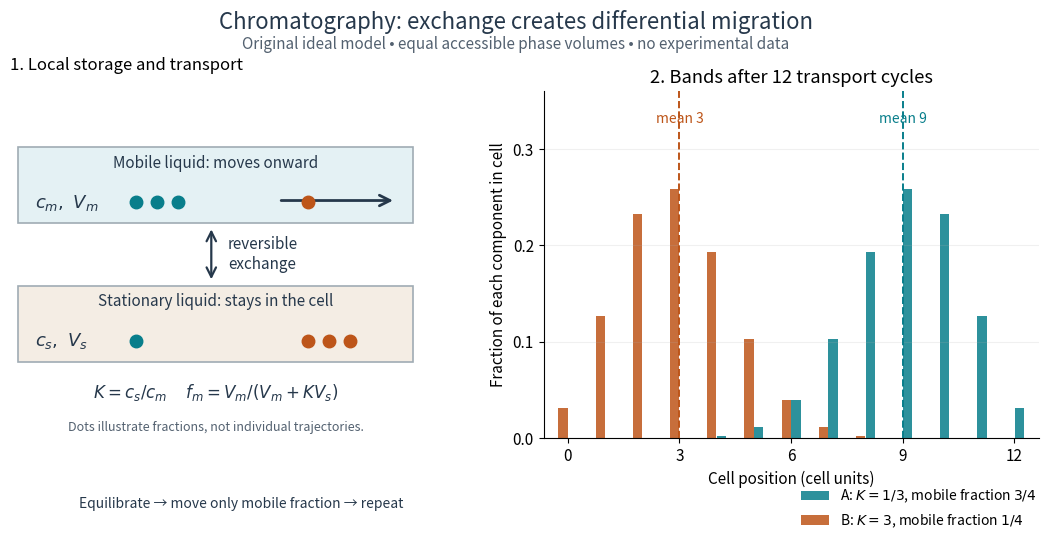

Generate this figure with matplotlib: (Note: this script raises an exception after producing the figure.)
"""Original partition/transport model; Python 3.14, matplotlib 3.10.7, numpy 2.3.5.

Run from _media; writes a matching opaque PNG in the working directory.
"""

from math import comb
from pathlib import Path

import matplotlib.pyplot as plt
from matplotlib.patches import FancyArrowPatch, Rectangle
import numpy as np


def band(steps, mobile_fraction):
    """Exact binomial populations after repeated equilibrium and one-cell shifts."""
    return np.array([
        comb(steps, j) * mobile_fraction**j * (1 - mobile_fraction)**(steps - j)
        for j in range(steps + 1)
    ])


def main():
    plt.rcParams.update({"font.size": 11, "axes.spines.top": False,
                         "axes.spines.right": False, "figure.facecolor": "white"})
    teal, orange, ink = "#087e8b", "#bd5519", "#26384b"
    fig, (left, right) = plt.subplots(1, 2, figsize=(11, 5.6),
                                     gridspec_kw={"width_ratios": [1, 1.18]})
    fig.subplots_adjust(left=.04, right=.975, bottom=.20, top=.82, wspace=.25)
    fig.suptitle("Chromatography: exchange creates differential migration",
                 fontsize=16, y=.965, color=ink)
    fig.text(.5, .895, "Original ideal model • equal accessible phase volumes • no experimental data",
             ha="center", fontsize=11, color="#536170")
    left.set(xlim=(0, 10), ylim=(0, 10))
    left.axis("off")
    left.set_title("1. Local storage and transport", loc="left", pad=15, fontsize=12)
    for y, face in [(6.2, "#e4f1f4"), (2.2, "#f4ede4")]:
        left.add_patch(Rectangle((.2, y), 9.4, 2.2, facecolor=face,
                                 edgecolor="#a0acb4", linewidth=1.2))
    left.text(4.9, 7.8, "Mobile liquid: moves onward", ha="center", color=ink)
    left.text(4.9, 3.8, "Stationary liquid: stays in the cell", ha="center", color=ink)
    left.text(.6, 6.65, r"$c_m,\ V_m$", fontsize=13, color=ink)
    left.text(.6, 2.65, r"$c_s,\ V_s$", fontsize=13, color=ink)
    left.add_patch(FancyArrowPatch((4.8, 4.5), (4.8, 6.1), arrowstyle="<->",
                                   mutation_scale=17, color=ink, linewidth=1.6))
    left.text(5.2, 5.3, "reversible\nexchange", va="center", color=ink)
    left.add_patch(FancyArrowPatch((6.4, 6.85), (9.2, 6.85), arrowstyle="->",
                                   mutation_scale=19, color=ink, linewidth=2))
    for x, y, color in [(3.0, 6.8, teal), (3.5, 6.8, teal), (4.0, 6.8, teal),
                         (3.0, 2.8, teal), (7.1, 6.8, orange), (7.1, 2.8, orange),
                         (7.6, 2.8, orange), (8.1, 2.8, orange)]:
        left.plot(x, y, "o", color=color, markersize=9)
    left.text(4.9, 1.15, r"$K=c_s/c_m$     $f_m=V_m/(V_m+KV_s)$",
              ha="center", fontsize=12, color=ink)
    left.text(4.9, .2, "Dots illustrate fractions, not individual trajectories.",
              ha="center", fontsize=9, color="#536170")
    steps = 12
    x = np.arange(steps + 1)
    for fraction, color, label, offset in [
        (.75, teal, r"A: $K=1/3$, mobile fraction $3/4$", .13),
        (.25, orange, r"B: $K=3$, mobile fraction $1/4$", -.13),
    ]:
        values = band(steps, fraction)
        right.bar(x + offset, values, width=.25, color=color, alpha=.85, label=label)
        right.axvline(steps * fraction, color=color, linestyle="--", linewidth=1.4)
        right.text(steps * fraction, .327, f"mean {steps * fraction:g}",
                   ha="center", color=color, fontsize=10)
    right.set(title="2. Bands after 12 transport cycles", xlabel="Cell position (cell units)",
              ylabel="Fraction of each component in cell", xlim=(-.65, 12.65), ylim=(0, .36))
    right.set_xticks(np.arange(0, 13, 3))
    right.set_yticks([0, .1, .2, .3])
    right.grid(axis="y", alpha=.18)
    handles, labels = right.get_legend_handles_labels()
    fig.legend(handles, labels, loc="lower right", bbox_to_anchor=(.985, .015),
               frameon=False, fontsize=10)
    fig.text(.25, .075, "Equilibrate → move only mobile fraction → repeat",
             ha="center", fontsize=10, color=ink)
    fig.savefig(Path(__file__).stem + ".png", dpi=110, facecolor="white")
    plt.close(fig)


if __name__ == "__main__":
    main()
